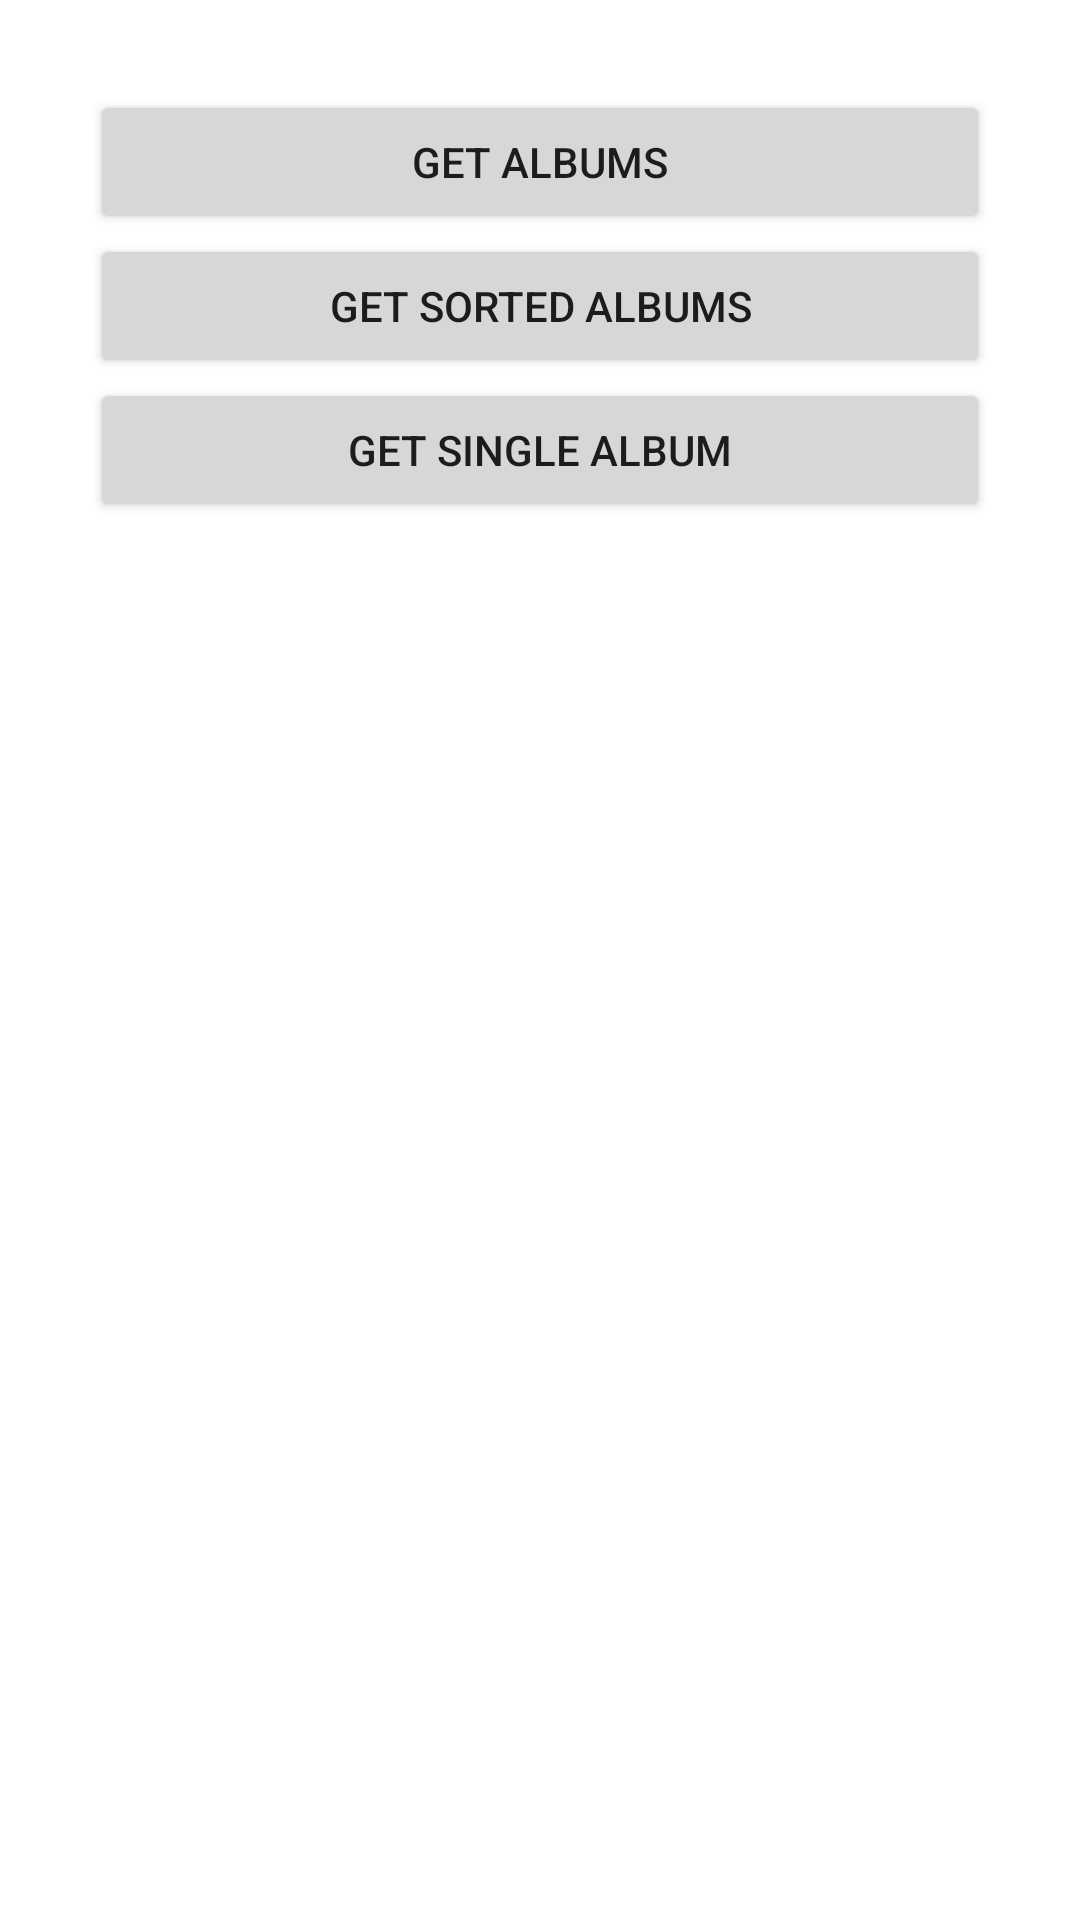

Reconstruct the res/layout file that produces this screen, plus the resources it refers to.
<!-- AndroidManifest.xml: application theme Theme.RevisitingAndroid -->
<!-- res/layout/activity_retrofit_main.xml -->
<?xml version="1.0" encoding="utf-8"?>
<androidx.constraintlayout.widget.ConstraintLayout xmlns:android="http://schemas.android.com/apk/res/android"
    xmlns:app="http://schemas.android.com/apk/res-auto"
    xmlns:tools="http://schemas.android.com/tools"
    android:layout_width="match_parent"
    android:layout_height="match_parent"
    android:padding="30dp"
    tools:context=".main.contents.retrofits.RetrofitActivityMain">

    <Button
        android:id="@+id/btn_retrofit_query1"
        android:layout_width="match_parent"
        android:layout_height="wrap_content"
        android:text="Get Albums"
        app:layout_constraintTop_toTopOf="parent"
        app:layout_constraintEnd_toEndOf="parent"
        />

    <Button
        android:id="@+id/btn_retrofit_query2"
        android:layout_width="match_parent"
        android:layout_height="wrap_content"
        android:text="Get Sorted Albums"

        app:layout_constraintTop_toBottomOf="@id/btn_retrofit_query1"
        app:layout_constraintStart_toStartOf="@id/btn_retrofit_query1"
        app:layout_constraintEnd_toEndOf="@id/btn_retrofit_query1"
        />
    <Button
        android:id="@+id/btn_retrofit_path"
        android:layout_width="match_parent"
        android:layout_height="wrap_content"
        android:text="Get Single Album"

        app:layout_constraintTop_toBottomOf="@id/btn_retrofit_query2"
        app:layout_constraintStart_toStartOf="@id/btn_retrofit_query2"
        app:layout_constraintEnd_toEndOf="@id/btn_retrofit_query2"
        />

    <androidx.recyclerview.widget.RecyclerView
        android:id="@+id/rv_retrofit_main"
        android:layout_width="match_parent"
        android:layout_height="wrap_content"
        android:layout_marginTop="20dp"

        app:layout_constraintTop_toBottomOf="@id/btn_retrofit_path"
        app:layout_constraintStart_toStartOf="@id/btn_retrofit_path"
        app:layout_constraintEnd_toEndOf="@id/btn_retrofit_path"

        >


    </androidx.recyclerview.widget.RecyclerView>
</androidx.constraintlayout.widget.ConstraintLayout>
<!-- resources referenced by this layout -->
<resources>
  <style name="Theme.RevisitingAndroid" parent="Theme.MaterialComponents.DayNight.DarkActionBar">
          
          <item name="colorPrimary">@color/gray</item>
          <item name="colorPrimaryVariant">@color/gray_dark</item>
          <item name="colorOnPrimary">@color/white</item>
          
          <item name="colorSecondary">@color/orange_light</item>
          <item name="colorSecondaryVariant">@color/orange_dark</item>
          <item name="colorOnSecondary">@color/black</item>
          
          <item name="android:statusBarColor" tools:targetApi="l">?attr/colorPrimaryVariant</item>
          
      </style>
  <color name="gray">#607D8B</color>
  <color name="gray_dark">#455A64</color>
  <color name="white">#FFFFFFFF</color>
  <color name="orange_light">#FFAB91</color>
  <color name="orange_dark">#E64A19</color>
  <color name="black">#FF000000</color>
</resources>
